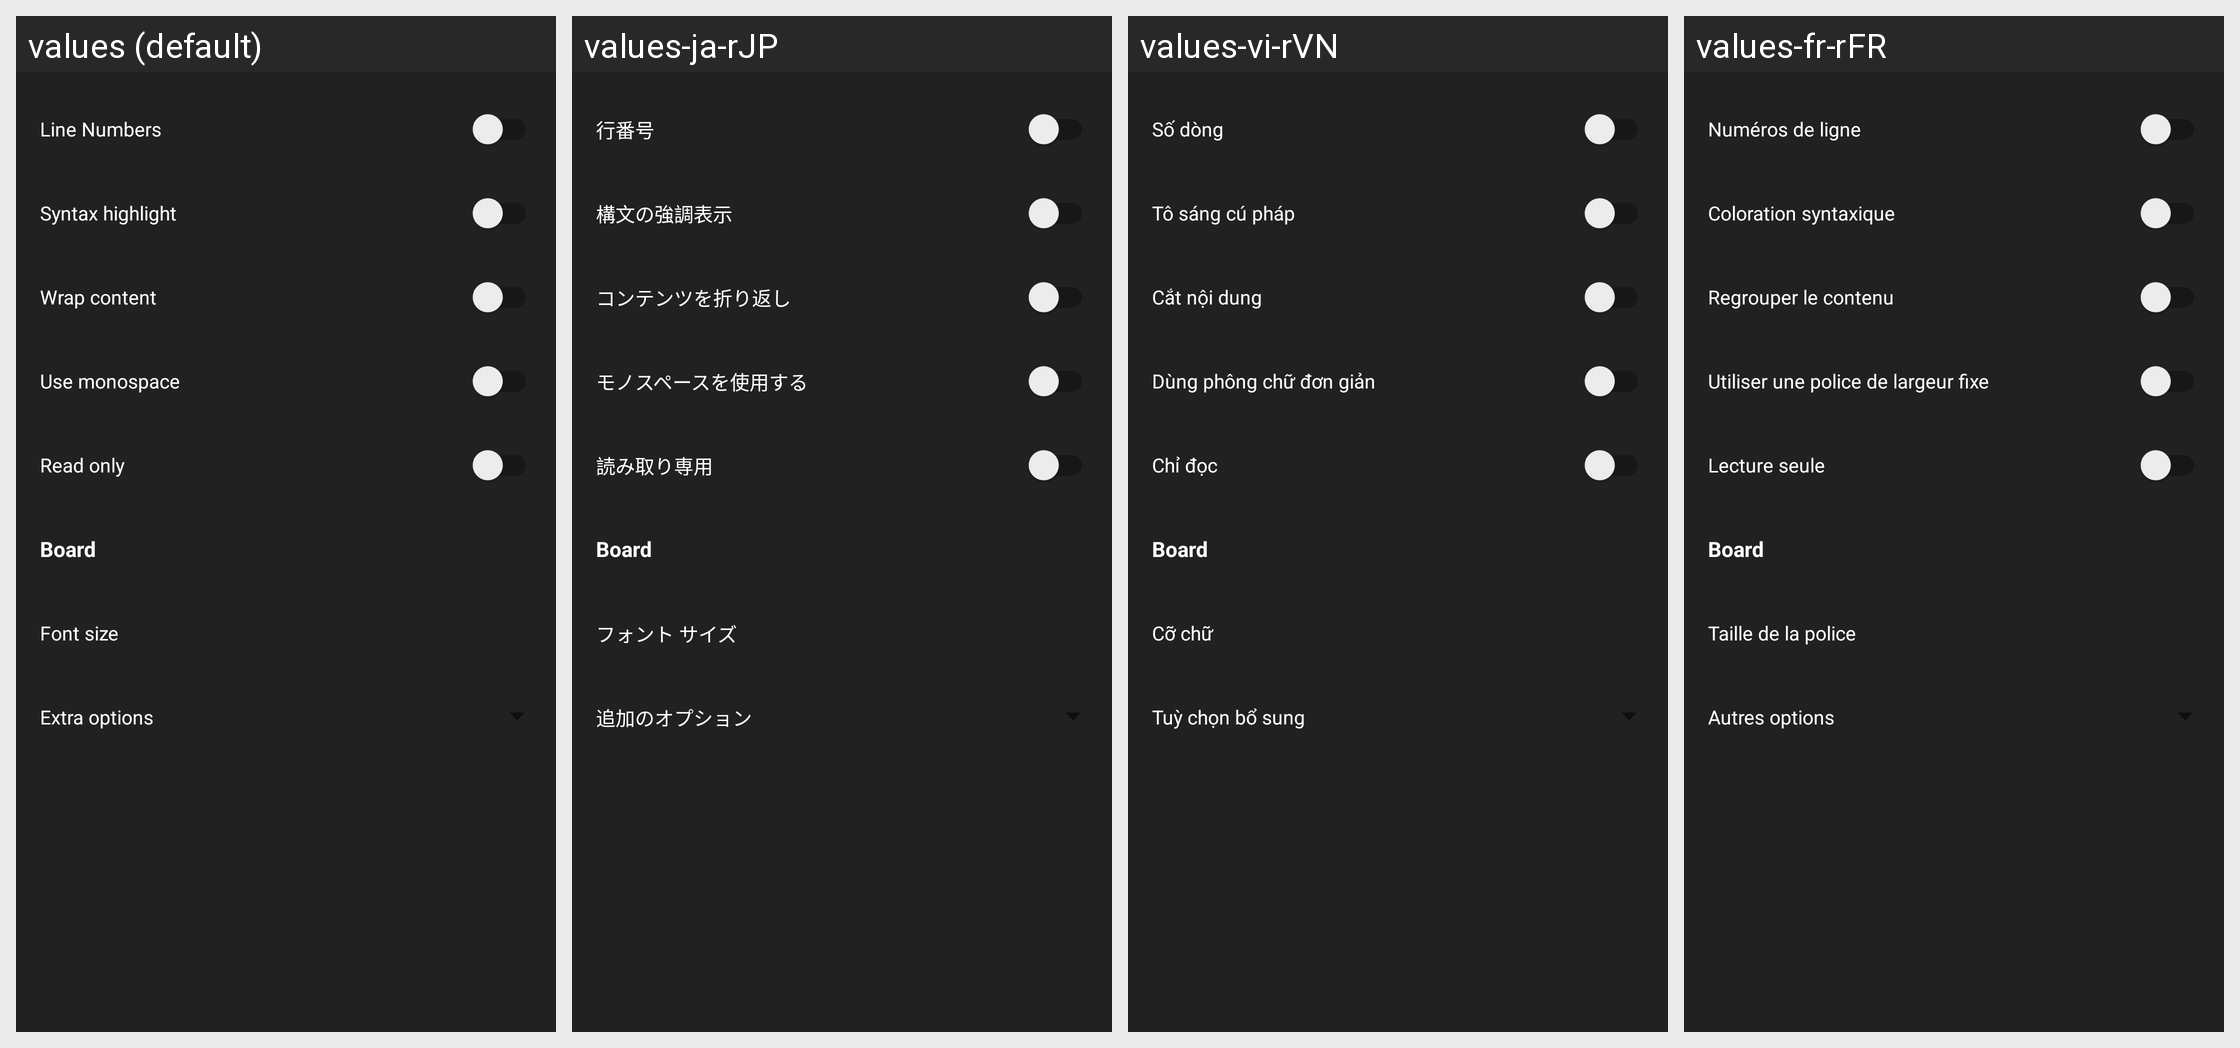

Locale-by-locale string values for the Android screen shown in this grid:
Android screen res/layout/fragment_settings.xml rendered under 4 locales, left to right: values (default), values-ja-rJP, values-vi-rVN, values-fr-rFR. Device: Nexus 5 (rendered at 1080×1920; each locale shown at half size, 540×960, under a caption strip naming it); theme Theme.MaterialComponents.DayNight.NoActionBar.
Other locales in the repository, not shown: values-ar-rSA, values-ca-rES, values-cs-rCZ, values-da, values-de, values-de-rDE, values-el, values-el-rGR, values-es-rES, values-es-rMX, values-fi-rFI, values-hu-rHU, values-in-rID, values-it, values-it-rIT, values-ko-rKR, values-ms-rMY, values-nl-rNL, values-no, values-pl-rPL, values-pt-rBR, values-pt-rPT, values-ro-rRO, values-ru, values-ru-rRU, values-sk, values-sk-rSK, values-sv, values-sv-rSE, values-tr-rTR, values-uk, values-uk-rUA, values-vls-rBE, values-zh-rCN, values-zh-rHK.
Strings drawn on this screen, with the default value and each locale's value (text and hints the layout hard-codes, and strings that could not be matched under every locale, appear in the picture but are not listed):

line_numbers
  values: Line Numbers
  values-ja-rJP: 行番号
  values-vi-rVN: Số dòng
  values-fr-rFR: Numéros de ligne

menu_syntax_highlight
  values: Syntax highlight
  values-ja-rJP: 構文の強調表示
  values-vi-rVN: Tô sáng cú pháp
  values-fr-rFR: Coloration syntaxique

wrap_content
  values: Wrap content
  values-ja-rJP: コンテンツを折り返し
  values-vi-rVN: Cắt nội dung
  values-fr-rFR: Regrouper le contenu

use_monospace
  values: Use monospace
  values-ja-rJP: モノスペースを使用する
  values-vi-rVN: Dùng phông chữ đơn giản
  values-fr-rFR: Utiliser une police de largeur fixe

read_only
  values: Read only
  values-ja-rJP: 読み取り専用
  values-vi-rVN: Chỉ đọc
  values-fr-rFR: Lecture seule

board_type
  values: Board
  values-ja-rJP: Board  [not translated; the default value is used]
  values-vi-rVN: Board  [not translated; the default value is used]
  values-fr-rFR: Board  [not translated; the default value is used]

font_size
  values: Font size
  values-ja-rJP: フォント サイズ
  values-vi-rVN: Cỡ chữ
  values-fr-rFR: Taille de la police

extra_options
  values: Extra options
  values-ja-rJP: 追加のオプション
  values-vi-rVN: Tuỳ chọn bổ sung
  values-fr-rFR: Autres options
